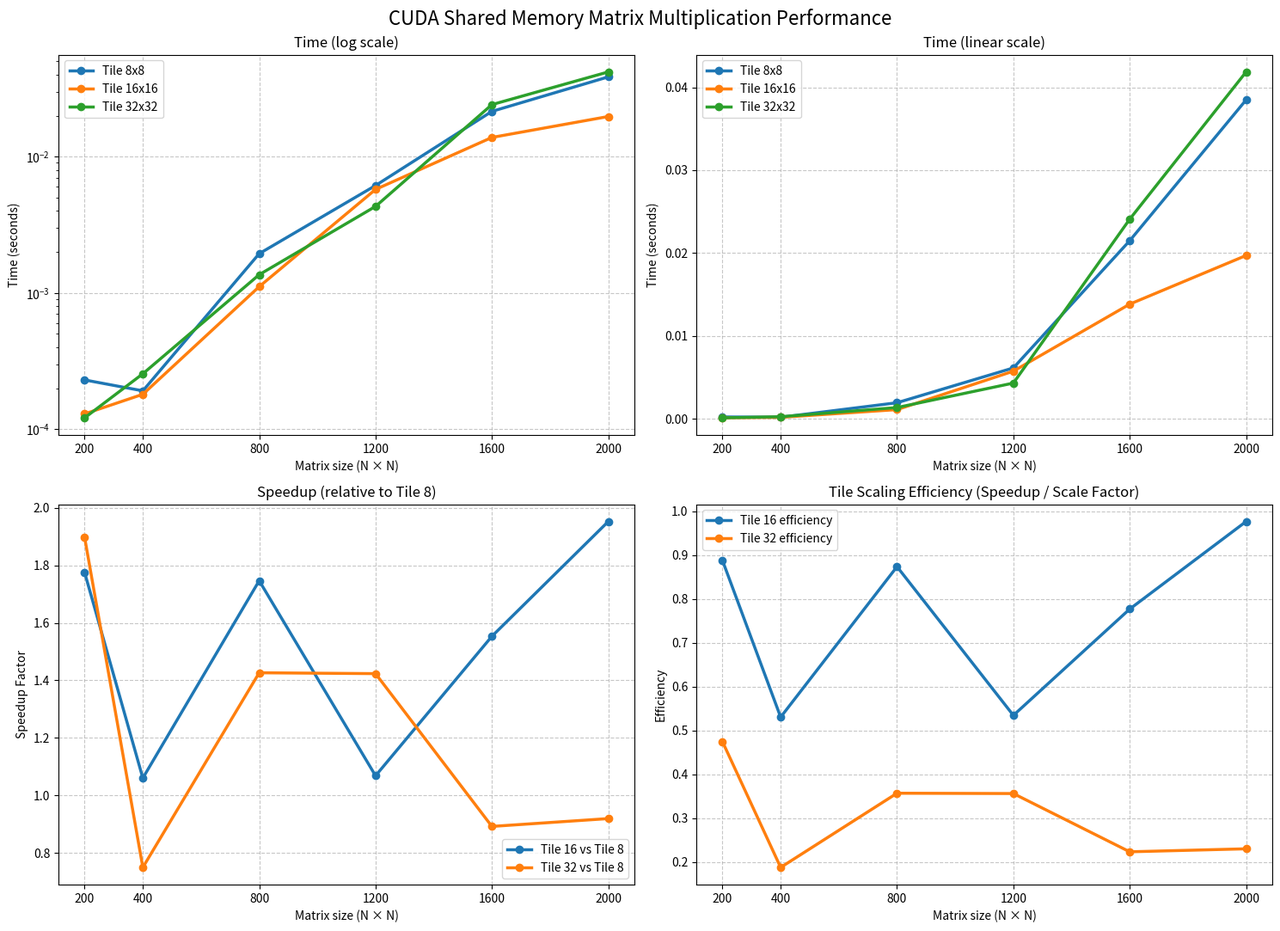

This figure's Python source: (Note: this script raises an exception after producing the figure.)
import os
import matplotlib.pyplot as plt

sizes = [200, 400, 800, 1200, 1600, 2000]

# Исходные данные в миллисекундах из вашего бенчмарка CUDA
data_ms = {
    8:  [0.229931, 0.191253, 1.94212, 6.14182, 21.4934, 38.4803],
    16: [0.129547, 0.180384, 1.11190, 5.74917, 13.8371, 19.7083],
    32: [0.121227, 0.255168, 1.36150, 4.31454, 24.0928, 41.8560]
}

# Перевод времени из миллисекунд в секунды
data = {k: [v / 1000 for v in values] for k, values in data_ms.items()}

fig, axs = plt.subplots(2, 2, figsize=(15, 11))
fig.suptitle('CUDA Shared Memory Matrix Multiplication Performance', fontsize=16)

# 1. Время в логарифмическом масштабе
for tile, times in data.items():
    axs[0, 0].plot(sizes, times, marker='o', linewidth=2.5, label=f'Tile {tile}x{tile}')
axs[0, 0].set_title('Time (log scale)')
axs[0, 0].set_ylabel('Time (seconds)')
axs[0, 0].set_yscale('log')
axs[0, 0].grid(True, linestyle='--', alpha=0.7)
axs[0, 0].legend()

# 2. Время в линейном масштабе
for tile, times in data.items():
    axs[0, 1].plot(sizes, times, marker='o', linewidth=2.5, label=f'Tile {tile}x{tile}')
axs[0, 1].set_title('Time (linear scale)')
axs[0, 1].set_ylabel('Time (seconds)')
axs[0, 1].grid(True, linestyle='--', alpha=0.7)
axs[0, 1].legend()

# 3. Ускорение относительно Tile 8
for tile, times in data.items():
    if tile == 8:
        continue
    speedup = [data[8][i] / times[i] for i in range(len(sizes))]
    axs[1, 0].plot(sizes, speedup, marker='o', linewidth=2.5, label=f'Tile {tile} vs Tile 8')
axs[1, 0].set_title('Speedup (relative to Tile 8)')
axs[1, 0].set_ylabel('Speedup Factor')
axs[1, 0].grid(True, linestyle='--', alpha=0.7)
axs[1, 0].legend()

# 4. Эффективность масштабирования тайла (прирост производительности на единицу изменения размера)
for tile, times in data.items():
    if tile == 8:
        continue
    speedup = [data[8][i] / times[i] for i in range(len(sizes))]
    # Коэффициент изменения размера относительно базового (16/8 = 2, 32/8 = 4)
    scale_factor = tile / 8
    efficiency = [s / scale_factor for s in speedup]
    axs[1, 1].plot(sizes, efficiency, marker='o', linewidth=2.5, label=f'Tile {tile} efficiency')
axs[1, 1].set_title('Tile Scaling Efficiency (Speedup / Scale Factor)')
axs[1, 1].set_ylabel('Efficiency')
axs[1, 1].grid(True, linestyle='--', alpha=0.7)
axs[1, 1].legend()

for ax in axs.flat:
    ax.set_xlabel('Matrix size (N × N)')
    ax.set_xticks(sizes)

plt.tight_layout()
script_dir = os.path.dirname(os.path.abspath(__file__))
save_path = os.path.join(script_dir, "..", "src", "benchmark_4plots.png")

plt.savefig(save_path, dpi=300, bbox_inches='tight')
